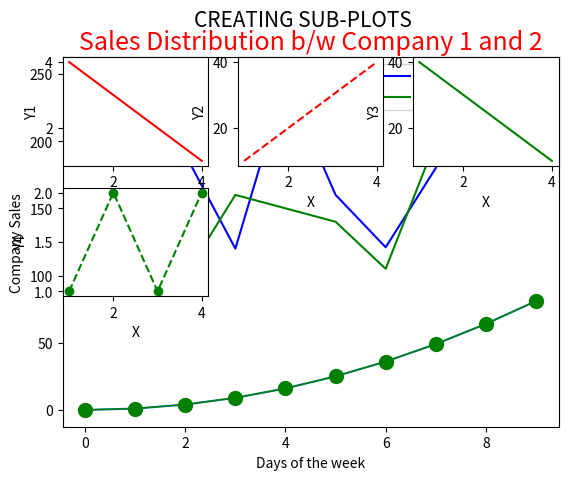

This figure's Python source:

# coding: utf-8

# # DAY 1 Assignment : Line Graph
# 
# Question 1 

# In[1]:


import numpy as np
import pandas as pd
import matplotlib as mpl
import matplotlib.pyplot as plt
get_ipython().run_line_magic('matplotlib', 'inline')


# In[2]:


x = np.arange(0,10)
y = x*x


# In[3]:


x


# In[4]:


y


# In[5]:


plt.title("Line Plot")
plt.xlabel("X-Axis")
plt.ylabel("Y-Axis")
plt.plot(x,y)


# In[28]:


plt.title("2D-Diagram",size="18",color='Blue')
plt.xlabel("X-Axis")
plt.ylabel("Y-Axis")
plt.plot(x,y,'bo-',color="Green",linewidth='1',markersize='10')


# Question2

# In[32]:


#line plot showing the sales trend in company 1 and 2:
days = [1,2,3,4,5,6,7]
sales_1 = [250,190,120,245,160,121,180]
sales_2 = [90,100,160,150,140,105,200]
plt.plot(days,sales_1,'b-',color='Blue',label='Sales of company 1')
plt.plot(days,sales_2,'r-',color='Green',label='sales of company 2')
plt.title("Sales Distribution b/w Company 1 and 2",color="RED",size="18")
plt.xlabel("Days of the week",)
plt.ylabel("Company Sales")
plt.legend()
plt.show()


# In[36]:


#question 3 

#subplots

x = [1,2,3,4]
y1 = [4,3,2,1]
y2 = [10,20,30,40]
y3 = [40,30,20,10]
y4 = [1,2,1,2]
y5 = [40,70,90,70]

plt.suptitle('CREATING SUB-PLOTS',fontsize=15)

plt.subplot(3,3,1)
plt.plot(x,y1,'r-')
plt.xlabel('X')
plt.ylabel('Y1')

plt.subplot(3,3,2)
plt.plot(x,y2,'r--')
plt.xlabel('X')
plt.ylabel('Y2')

plt.subplot(3,3,3)
plt.plot(x,y3,'g-')
plt.xlabel('X')
plt.ylabel('Y3')

plt.subplot(3,3,4)
plt.plot(x,y4,'go--')
plt.xlabel('X')
plt.ylabel('Y4')


